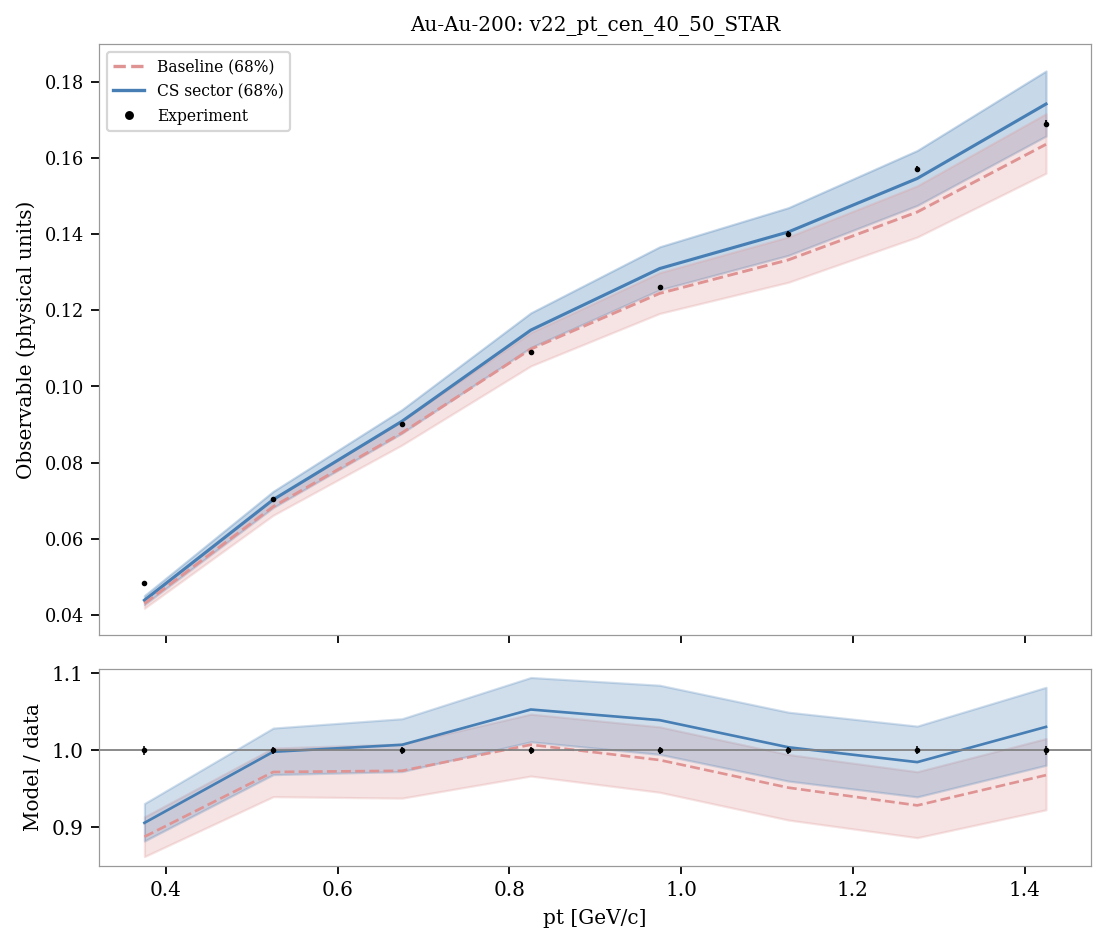

The file beside this chart, header and first rows:
system, observable, bin_index, bin_low, bin_high, center, experiment, experimental_std, baseline_q05, sector_q05, baseline_q16, sector_q16, baseline_median, sector_median, baseline_q84, sector_q84, baseline_q95, sector_q95, baseline_median_over_data, sector_median_over_data
Au-Au-200, v22_pt_cen_40_50_STAR, 0, 0.3, 0.45, 0.375, 0.0484, 0.00028, 0.04086, 0.0419, 0.04173, 0.04271, 0.04297, 0.04384, 0.04422, 0.04506, 0.04505, 0.04596, 0.8879, 0.9059
Au-Au-200, v22_pt_cen_40_50_STAR, 1, 0.45, 0.6, 0.525, 0.0704, 0.00032, 0.06452, 0.06687, 0.06617, 0.06818, 0.06842, 0.07027, 0.07061, 0.07243, 0.07191, 0.07388, 0.9719, 0.9981
Au-Au-200, v22_pt_cen_40_50_STAR, 2, 0.6, 0.75, 0.675, 0.0902, 0.00039, 0.0824, 0.08613, 0.0846, 0.08772, 0.0878, 0.09085, 0.09094, 0.09389, 0.0927, 0.09603, 0.9734, 1.007
Au-Au-200, v22_pt_cen_40_50_STAR, 3, 0.75, 0.9, 0.825, 0.109, 0.00047, 0.1024, 0.1077, 0.1054, 0.1102, 0.1098, 0.1148, 0.1141, 0.1193, 0.1169, 0.1223, 1.007, 1.053
Au-Au-200, v22_pt_cen_40_50_STAR, 4, 0.9, 1.05, 0.975, 0.126, 0.00057, 0.1157, 0.122, 0.1191, 0.1253, 0.1244, 0.1309, 0.1298, 0.1366, 0.1333, 0.1404, 0.9874, 1.039
Au-Au-200, v22_pt_cen_40_50_STAR, 5, 1.05, 1.2, 1.125, 0.14, 0.00069, 0.1233, 0.1307, 0.1273, 0.1344, 0.1332, 0.1406, 0.1392, 0.1469, 0.143, 0.1513, 0.9515, 1.004
Au-Au-200, v22_pt_cen_40_50_STAR, 6, 1.2, 1.35, 1.275, 0.157, 0.00083, 0.1346, 0.1431, 0.1392, 0.1475, 0.1458, 0.1546, 0.1526, 0.1619, 0.157, 0.1667, 0.9285, 0.9846
Au-Au-200, v22_pt_cen_40_50_STAR, 7, 1.35, 1.5, 1.425, 0.169, 0.001, 0.1505, 0.1602, 0.156, 0.1657, 0.1636, 0.1741, 0.1716, 0.1828, 0.1766, 0.1883, 0.9678, 1.03
